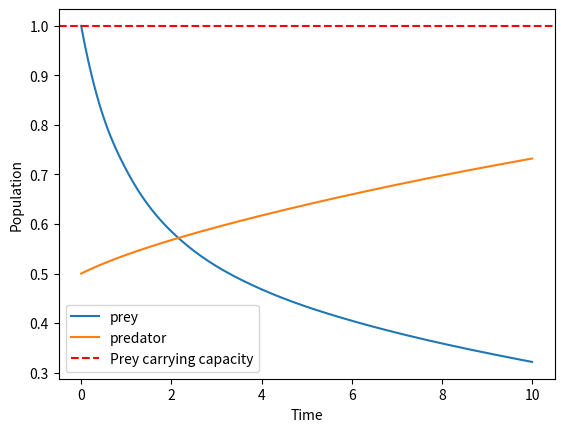

Generate this figure with matplotlib:
import networkx as nx 
import seaborn as sns
import matplotlib.pyplot as plt 
import numpy as np
from scipy.integrate import solve_ivp



state = [1.0, 0.5]
a = 1.0
b = 0.1
c = 0.01


def pop_rate(t, state, K, a,b,c):

    prey,predator = state

    consume = a * prey * predator

    dprey_dt = (prey * (1- prey/K)) - consume 

    dpred_dt = b * consume - c * predator

    return [dprey_dt, dpred_dt]





def simulate_population(state, K, a,b,c):
   
    return solve_ivp(
        fun=pop_rate,
        t_span=(0.0, 10.0),
        y0=state,
        args=(K,a,b,c),
        t_eval=np.linspace(0.0, 10.0, 201)
    )


def main():
    K = 1.0

    M = np.array([
        [0.0, -a],
        [b*a, 0.0]
    ])

    r = np.array([1.0, -c])
    q = np.array([1.0 / K, 0.0])

    x = np.array(state, dtype=float)

    matrix_rates = x * (r - q * x + M @ x)

    original_rates = simulate_population



    solution = simulate_population(state=state, K=K, a=a, b=b, c=c)

    times = solution.t
    populations_prey = solution.y[0]
    populations_pred = solution.y[1]

    fig, ax = plt.subplots()

    ax.plot(solution.t, solution.y[0], label="prey")
    ax.plot(solution.t, solution.y[1], label="predator")

    ax.axhline(
        K,
        color = "red",
        linestyle = "--",
        label = "Prey carrying capacity"
    )

    ax.set_xlabel("Time")
    ax.set_ylabel("Population")
    ax.legend()

    plt.show()







if __name__ == "__main__":
    main()
